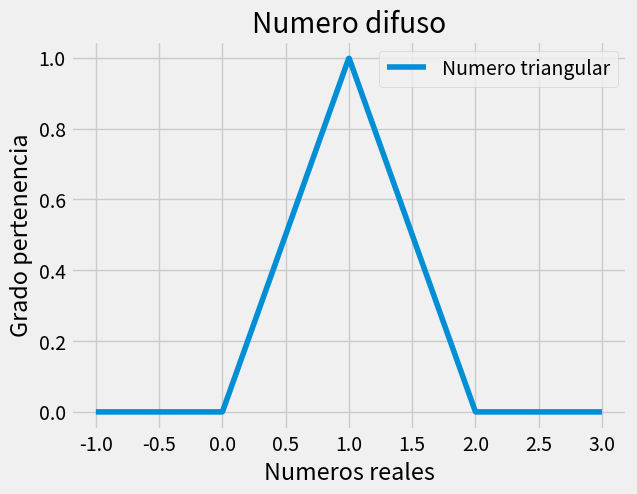

This chart was generated by the following Python code:
#!/usr/bin/python
import matplotlib.pyplot as plt
import numpy as np

x = np.linspace(-1, 3, 1000)

def vector_triangular_membership_function(a, b, c,  t):
    im = list()

    for t0 in t:
        im.append(triangular_membership_function(a, b, c, t0))
    return im


def triangular_membership_function(a, b, c, t):
    if t >= a and t <= b:
        return (t-a) / (b-a)
    elif t > b and t <= c:
        return (c - t) / (c - b)
    return 0

plt.style.use('fivethirtyeight')
plt.plot(x, vector_triangular_membership_function(0, 1, 2, x), label='Numero triangular')

plt.xlabel('Numeros reales')
plt.ylabel('Grado pertenencia')

plt.title("Numero difuso")

plt.legend()

plt.show()
